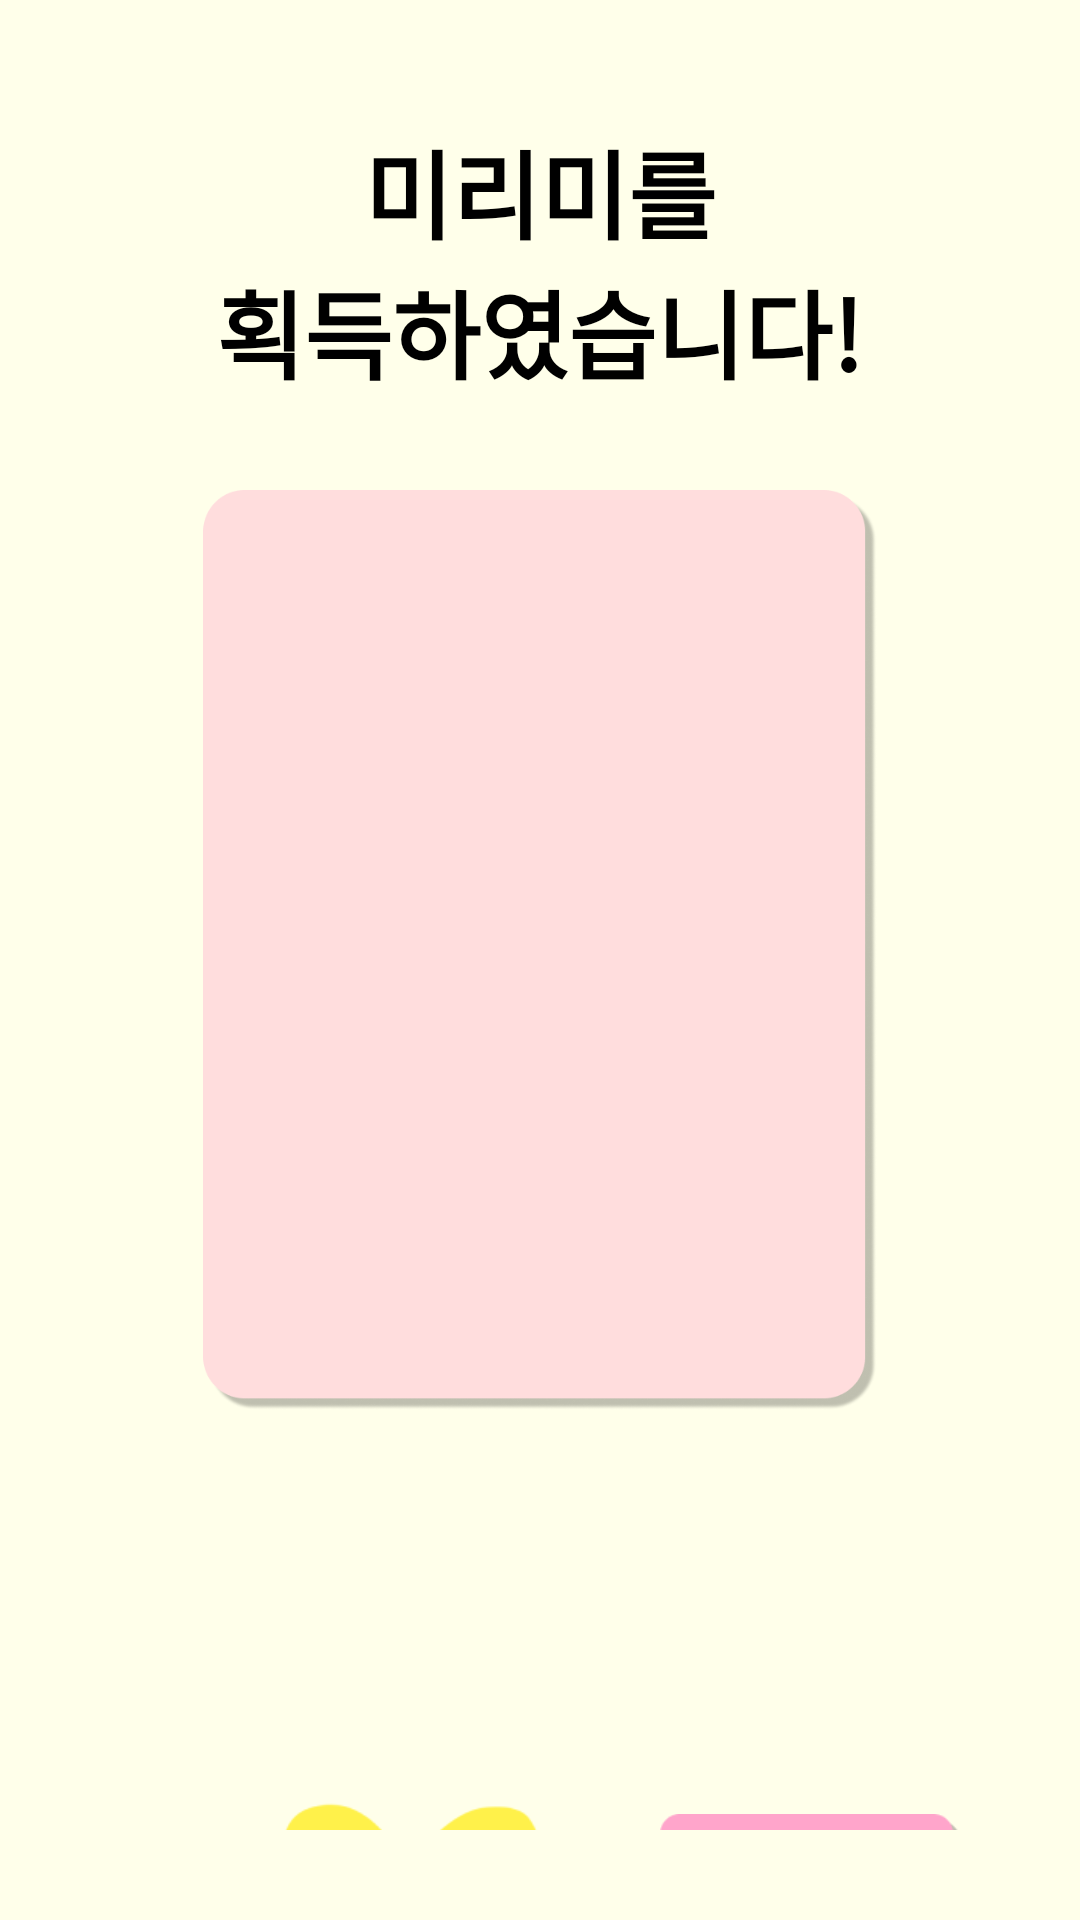

This screen was rendered from an Android layout file. Write that file and the resources it references.
<!-- AndroidManifest.xml: application theme Theme.DoitMirimis -->
<!-- res/layout/activity_get_character2.xml -->
<?xml version="1.0" encoding="utf-8"?>
<LinearLayout xmlns:android="http://schemas.android.com/apk/res/android"
    xmlns:app="http://schemas.android.com/apk/res-auto"
    xmlns:tools="http://schemas.android.com/tools"
    android:layout_width="match_parent"
    android:layout_height="match_parent"
    android:orientation="vertical"
    android:gravity="center"
    android:padding="20dp"
    android:background="#FFFFEA"
    tools:context=".GetCharacterActivity2">

    <TextView
        android:layout_width="wrap_content"
        android:layout_height="wrap_content"
        android:textColor="@color/black"
        android:layout_marginTop="20dp"
        android:textStyle="bold"
        android:textSize="32dp"
        android:text="미리미를"/>
    <TextView
        android:layout_marginBottom="20dp"
        android:layout_width="wrap_content"
        android:layout_height="wrap_content"
        android:textColor="@color/black"
        android:textStyle="bold"
        android:textSize="32dp"
        android:text="획득하였습니다!"/>

    <FrameLayout
        android:layout_width="wrap_content"
        android:layout_height="wrap_content"
        android:padding="10dp"
        android:orientation="horizontal">
        <ImageView
            android:layout_width="wrap_content"
            android:layout_height="wrap_content"
            android:layout_marginBottom="140dp"
            android:src="@drawable/pinkb"/>
        <ImageView
            android:id="@+id/get_imgv"
            android:layout_width="wrap_content"
            android:layout_height="wrap_content"
            android:layout_marginBottom="170dp"
            android:src="@drawable/img1_2"/>
        <TextView
            android:id="@+id/get_textv"
            android:layout_width="wrap_content"
            android:layout_height="wrap_content"
            android:layout_gravity="center_horizontal"
            android:layout_marginTop="348dp"
            android:textColor="@color/black"
            android:textStyle="bold"
            android:textSize="23dp"/>
        <ImageButton
            android:id="@+id/character_btn"
            android:layout_width="100dp"
            android:layout_height="100dp"
            android:layout_marginLeft="55dp"
            android:layout_marginTop="428dp"
            android:scaleType="fitCenter"
            android:background="@null"
            android:src="@drawable/image3"
            />
        <ImageButton
            android:id="@+id/check_btn"
            android:layout_width="100dp"
            android:layout_height="70dp"
            android:layout_marginTop="435dp"
            android:layout_marginLeft="190dp"
            android:scaleType="fitCenter"
            android:background="@null"
            android:padding="0sp"
            android:src="@drawable/button"/>
        <TextView
            android:layout_width="wrap_content"
            android:layout_height="wrap_content"
            android:clickable="false"
            android:layout_marginTop="450dp"
            android:layout_marginLeft="214dp"
            android:textColor="@color/white"
            android:textSize="27dp"
            android:text="확인"/>
    </FrameLayout>

</LinearLayout>
<!-- resources referenced by this layout -->
<resources>
  <!-- drawable button: png bitmap (drawable, 1312 bytes) -->
  <!-- drawable image3: png bitmap (drawable, 6166 bytes) -->
  <!-- drawable pinkb: png bitmap (drawable, 29626 bytes) -->
  <style name="Theme.DoitMirimis" parent="Theme.MaterialComponents.DayNight.DarkActionBar">
          
          <item name="colorPrimary">@color/purple_500</item>
          <item name="colorPrimaryVariant">@color/purple_700</item>
          <item name="colorOnPrimary">@color/white</item>
          
          <item name="colorSecondary">@color/teal_200</item>
          <item name="colorSecondaryVariant">@color/teal_700</item>
          <item name="colorOnSecondary">@color/black</item>
          
          <item name="android:statusBarColor" tools:targetApi="l">?attr/colorPrimaryVariant</item>
          
      </style>
  <!-- not gathered from this repository: default colours our renderer supplied (Android Studio template values) -->
  <color name="purple_500">#FF6200EE</color>
  <color name="purple_700">#FF3700B3</color>
  <color name="teal_200">#FF03DAC5</color>
  <color name="teal_700">#FF018786</color>
  <color name="black">#FF000000</color>
  <color name="white">#FFFFFFFF</color>
</resources>
